Labelled photos from "dataset", an image-classification folder in mrbhanukab/Dr.Handwritten_Recognizer. The possible labels are: Ace, Aceta, Alatrol, Amodis, Atrizin, Axodin, Azithrocin, Azyth, Bacaid, Backtone, Baclofen, Baclon, Bacmax, Beklo, Bicozin, Canazole, Candinil, Cetisoft, Conaz, Dancel, Denixil, Diflu, Dinafex, Disopan, Esonix, Esoral, Etizin, Exium, Fenadin, Fexo, Fexofast, Filmet, Fixal, Flamyd, Flexibac, Flexilax, Flugal, Ketocon, Ketoral, Ketotab, Ketozol, Leptic, Lucan-R, Lumona, M-Kast, Maxima, Maxpro, Metro, Metsina, Monas, Montair, Montene, Montex, Napa, Napa Extend, Nexcap, Nexum, Nidazyl, Nizoder, Odmon, Omastin, Opton, Progut, Provair, Renova, Rhinil, Ritch, Rivotril, Romycin, Rozith, Sergel, Tamen, Telfast, Tridosil, Trilock, Vifas, Zithrin.

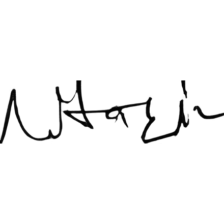
Label: Atrizin

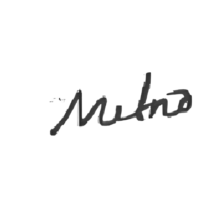
Label: Metro

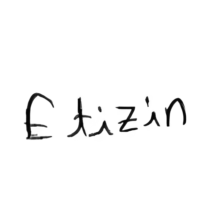
Label: Etizin

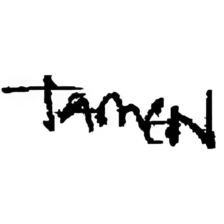
Label: Tamen

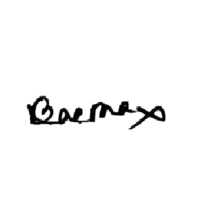
Label: Bacmax

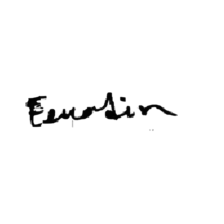
Label: Fenadin
